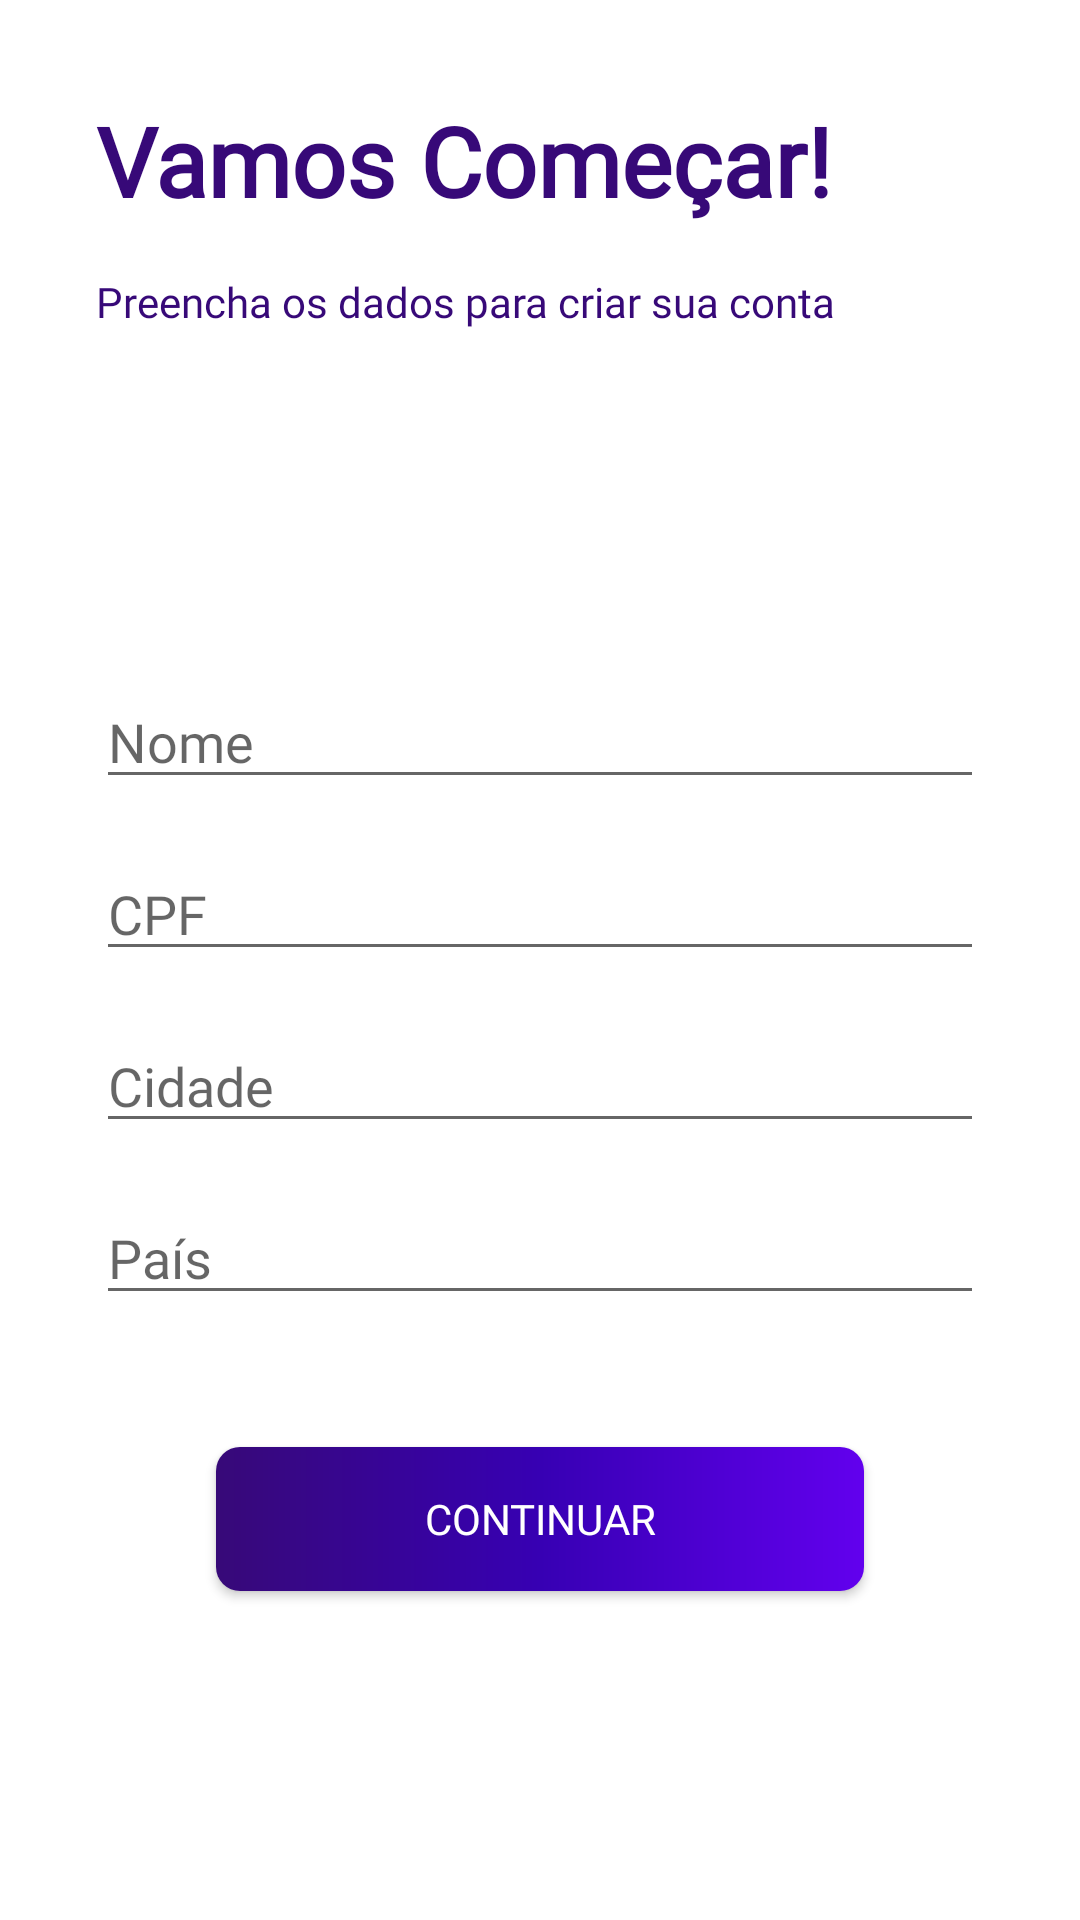

Layout XML and referenced resources for this Android screen:
<!-- AndroidManifest.xml: application theme Theme.Login -->
<!-- res/layout/fragment_registration.xml -->
<?xml version="1.0" encoding="utf-8"?>
<androidx.constraintlayout.widget.ConstraintLayout xmlns:android="http://schemas.android.com/apk/res/android"
    xmlns:tools="http://schemas.android.com/tools"
    android:layout_width="match_parent"
    android:layout_height="match_parent"
    xmlns:app="http://schemas.android.com/apk/res-auto"
    tools:context=".RegistrationFragment"
    android:padding="32dp">

    <TextView
        android:id="@+id/tvTitleRegistration"
        android:layout_width="wrap_content"
        android:layout_height="wrap_content"
        style="@style/title"
        android:text="@string/registration_title"
        app:layout_constraintStart_toStartOf="parent"
        app:layout_constraintTop_toTopOf="parent" />

    <TextView
        android:id="@+id/tvDescription"
        android:layout_width="wrap_content"
        android:layout_height="wrap_content"
        android:text="@string/registration_description"
        style="@style/text"
        android:layout_marginTop="16dp"
        app:layout_constraintStart_toStartOf="parent"
        app:layout_constraintTop_toBottomOf="@id/tvTitleRegistration"/>

    <com.google.android.material.textfield.TextInputEditText
        android:id="@+id/etName"
        android:layout_width="match_parent"
        android:layout_height="wrap_content"
        android:layout_marginTop="115dp"
        android:hint="@string/name"
        style="@style/text"
        android:singleLine="true"
        app:layout_constraintStart_toStartOf="parent"
        app:layout_constraintEnd_toEndOf="parent"
        app:layout_constraintTop_toBottomOf="@id/tvDescription"/>

    <com.google.android.material.textfield.TextInputEditText
        android:id="@+id/etCPF"
        android:layout_width="match_parent"
        android:layout_height="wrap_content"
        android:layout_marginTop="16dp"
        android:hint="@string/cpf"
        android:singleLine="true"
        style="@style/text"
        app:layout_constraintStart_toStartOf="parent"
        app:layout_constraintEnd_toEndOf="parent"
        app:layout_constraintTop_toBottomOf="@id/etName"/>

    <com.google.android.material.textfield.TextInputEditText
        android:id="@+id/etCity"
        android:layout_width="match_parent"
        android:layout_height="wrap_content"
        android:layout_marginTop="16dp"
        android:hint="@string/city"
        android:singleLine="true"
        style="@style/text"
        app:layout_constraintStart_toStartOf="parent"
        app:layout_constraintEnd_toEndOf="parent"
        app:layout_constraintTop_toBottomOf="@id/etCPF"/>

    <com.google.android.material.textfield.TextInputEditText
        android:id="@+id/etCountry"
        android:layout_width="match_parent"
        android:layout_height="wrap_content"
        android:layout_marginTop="16dp"
        android:hint="@string/country"
        android:singleLine="true"
        style="@style/text"
        app:layout_constraintStart_toStartOf="parent"
        app:layout_constraintEnd_toEndOf="parent"
        app:layout_constraintTop_toBottomOf="@id/etCity"/>

    <TextView
        android:id="@+id/tvError"
        android:layout_width="wrap_content"
        android:layout_height="wrap_content"
        style="@style/textError"
        android:text="@string/message_error"
        android:visibility="gone"
        tools:visibility="visible"
        app:layout_constraintStart_toStartOf="@id/etCountry"
        app:layout_constraintTop_toBottomOf="@id/etCountry" />

    <androidx.appcompat.widget.AppCompatButton
        android:id="@+id/btnContinue"
        android:layout_width="match_parent"
        android:layout_height="wrap_content"
        android:layout_marginTop="44dp"
        android:text="@string/cont"
        android:textColor="@color/white"
        android:fontFamily="@font/varela_round"
        android:layout_marginHorizontal="40dp"
        android:background="@drawable/custom_button"
        app:layout_constraintTop_toBottomOf="@id/etCountry"
        app:layout_constraintEnd_toEndOf="@id/etCountry"
        app:layout_constraintStart_toStartOf="@id/etCountry"/>



</androidx.constraintlayout.widget.ConstraintLayout>
<!-- resources referenced by this layout -->
<resources>
  <color name="white">#FFFFFFFF</color>
  <!-- drawable custom_button (drawable) -->
  <?xml version="1.0" encoding="utf-8"?>
  <shape xmlns:android="http://schemas.android.com/apk/res/android"
      android:shape="rectangle">
  
      <corners
          android:radius="8dp"/>
  
      <gradient
          android:startColor="@color/purple_500"
          android:centerColor="@color/purple_700"
          android:endColor="@color/color_default"
          android:angle="180"
          android:type="linear" />
  
  </shape>
  <string name="city">Cidade</string>
  <string name="cont">Continuar</string>
  <string name="country">País</string>
  <string name="cpf">CPF</string>
  <string name="message_error">Preencha todos os campos</string>
  <string name="name">Nome</string>
  <string name="registration_description">Preencha os dados para criar sua conta</string>
  <string name="registration_title">Vamos Começar!</string>
  <style name="text">
          <item name="android:fontFamily">@font/varela_round</item>
          <item name="android:textColor">@color/color_default</item>
      </style>
  <style name="textError">
          <item name="android:fontFamily">@font/varela_round</item>
          <item name="android:textColor">@color/textError</item>
      </style>
  <style name="title">
          <item name="android:textSize">32sp</item>
          <item name="android:textStyle">bold</item>
          <item name="android:fontFamily">@font/varela_round</item>
          <item name="android:textColor">@color/color_default</item>
      </style>
  <style name="Theme.Login" parent="Theme.MaterialComponents.DayNight.NoActionBar">
          
          <item name="colorPrimary">@color/purple_500</item>
          <item name="colorPrimaryVariant">@color/purple_700</item>
          <item name="colorOnPrimary">@color/white</item>
          
          <item name="colorSecondary">@color/teal_200</item>
          <item name="colorSecondaryVariant">@color/teal_700</item>
          <item name="colorOnSecondary">@color/black</item>
          
          <item name="android:statusBarColor" tools:targetApi="l">?attr/colorPrimaryVariant</item>
          
      </style>
  <color name="purple_500">#FF6200EE</color>
  <color name="purple_700">#FF3700B3</color>
  <color name="color_default">#370978</color>
  <color name="textError">#FF0000</color>
  <color name="teal_200">#FF03DAC5</color>
  <color name="teal_700">#FF018786</color>
  <color name="black">#FF000000</color>
</resources>
